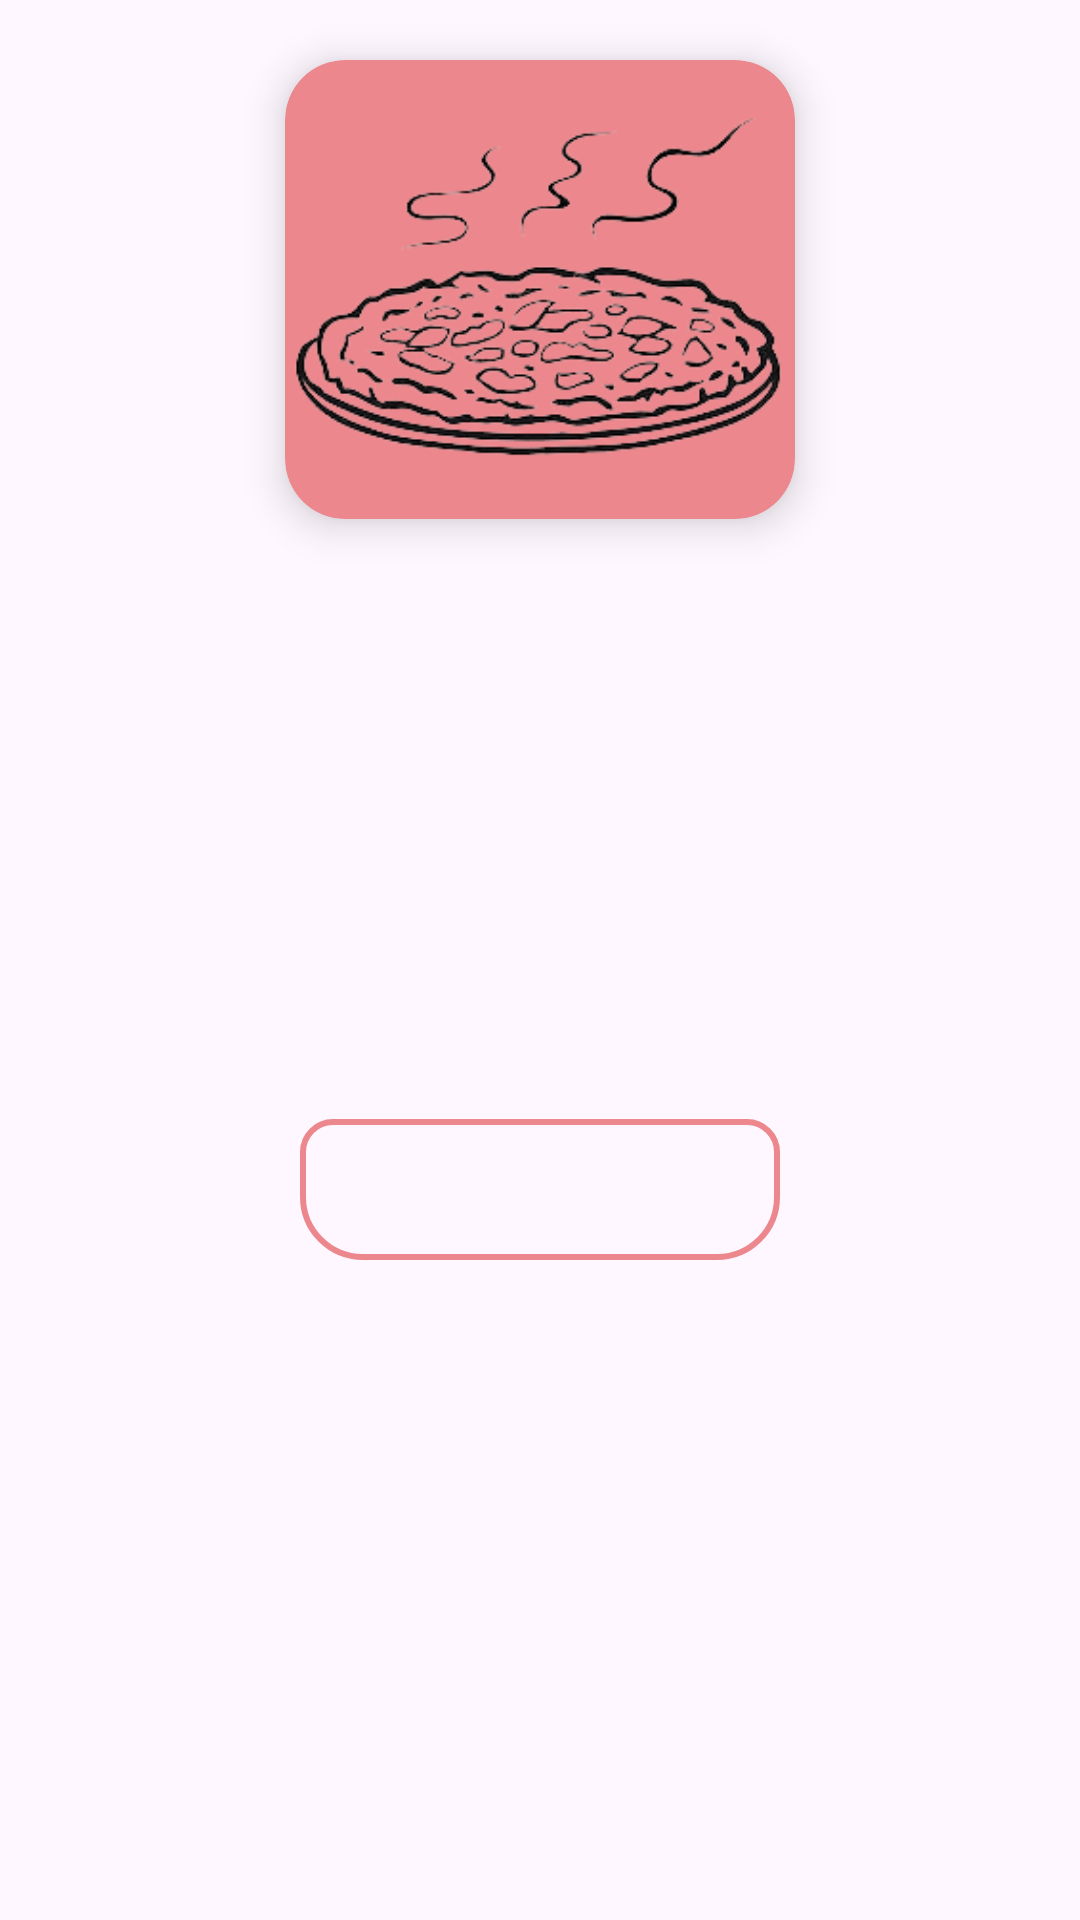

Here is an Android app screen rendered from its layout file. Give the layout XML and the strings, colors and styles it references.
<!-- AndroidManifest.xml: application theme Theme.BiteRight -->
<!-- res/layout/category_layout.xml -->
<?xml version="1.0" encoding="utf-8"?>
<androidx.constraintlayout.widget.ConstraintLayout xmlns:android="http://schemas.android.com/apk/res/android"
    xmlns:app="http://schemas.android.com/apk/res-auto"
    xmlns:tools="http://schemas.android.com/tools"
    android:id="@+id/constrainLayout_category"
    android:layout_width="wrap_content"
    android:layout_height="wrap_content">

    <androidx.cardview.widget.CardView
        android:id="@+id/cardView"
        android:layout_width="170dp"
        android:layout_height="153dp"
        android:layout_marginStart="10dp"
        android:layout_marginTop="20dp"
        android:layout_marginEnd="10dp"
        app:cardBackgroundColor="@color/PinkSubColor"
        app:cardCornerRadius="20dp"
        app:cardElevation="8dp"
        app:layout_constraintEnd_toEndOf="parent"
        app:layout_constraintHorizontal_bias="0.5"
        app:layout_constraintStart_toStartOf="parent"
        app:layout_constraintTop_toTopOf="parent">

        <com.google.android.material.imageview.ShapeableImageView
            android:id="@+id/category_image"
            android:layout_width="wrap_content"
            android:layout_height="wrap_content"
            app:shapeAppearanceOverlay="@style/RoundedRectangle"
            app:srcCompat="@drawable/dummy_food" />
    </androidx.cardview.widget.CardView>

    <androidx.constraintlayout.widget.ConstraintLayout
        android:layout_width="0dp"
        android:layout_height="wrap_content"
        android:layout_marginStart="5dp"
        android:layout_marginEnd="5dp"
        android:layout_marginBottom="20dp"
        android:background="@drawable/rounded_all_red"
        app:layout_constraintBottom_toBottomOf="parent"
        app:layout_constraintEnd_toEndOf="@+id/cardView"
        app:layout_constraintStart_toStartOf="@+id/cardView"
        app:layout_constraintTop_toBottomOf="@+id/cardView">

        <TextView
            android:id="@+id/category_name"
            android:layout_width="wrap_content"
            android:layout_height="wrap_content"
            android:layout_marginTop="10dp"
            android:layout_marginBottom="10dp"
            android:textColor="@color/BrownLetters"
            android:textSize="20sp"
            android:textStyle="bold"
            app:layout_constraintBottom_toBottomOf="parent"
            app:layout_constraintEnd_toEndOf="parent"
            app:layout_constraintHorizontal_bias="0.5"
            app:layout_constraintStart_toStartOf="parent"
            app:layout_constraintTop_toTopOf="parent"
            app:layout_constraintVertical_bias="0.5"
            tools:text="Name" />
    </androidx.constraintlayout.widget.ConstraintLayout>
</androidx.constraintlayout.widget.ConstraintLayout>
<!-- resources referenced by this layout -->
<resources>
  <color name="BrownLetters">#3E2823</color>
  <color name="PinkSubColor">#EC888D</color>
  <!-- drawable dummy_food: png bitmap (drawable, 46868 bytes) -->
  <!-- drawable rounded_all_red (drawable) -->
  <?xml version="1.0" encoding="utf-8"?>
  <shape xmlns:android="http://schemas.android.com/apk/res/android">
      <corners  android:topLeftRadius="10dp" android:topRightRadius="10dp" android:bottomLeftRadius="20dp" android:bottomRightRadius="20dp"/>
      <stroke android:color="@color/PinkSubColor" android:width="2dp" />
  </shape>
  <style name="RoundedRectangle">
          <item name="cornerSize">20dp</item>
      </style>
  <style name="Theme.BiteRight" parent="Base.Theme.BiteRight" />
  <style name="Base.Theme.BiteRight" parent="Theme.Material3.DayNight.NoActionBar">
          
          
      </style>
</resources>
